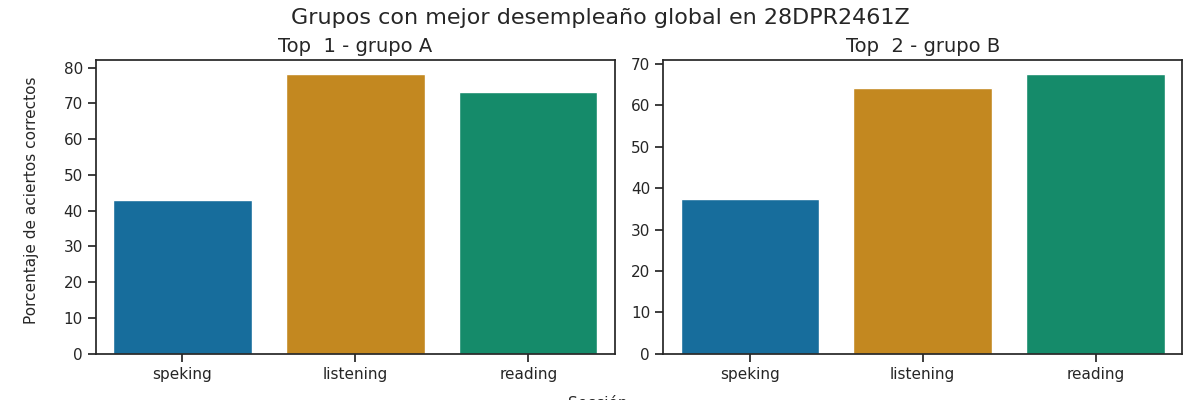

The table this chart was drawn from, first rows:
Top, Grupo, Porcentaje de aciertos correctos, Porcentaje de aciertos correctos para la…, Porcentaje de aciertos correctos para la…, Porcentaje de aciertos correctos para la…, Porcentaje de aciertos correctos para la…, Porcentaje de aciertos correctos para la…, Calificación promedio en los exámenes pa…, Calificación promedio en los exámenes pa…, Calificación promedio en los exámenes pa…, Calificación promedio en los exámenes pa…, Calificación promedio en los exámenes pa…, Promedio de aciertos en los exámenes par…, Promedio de aciertos en los exámenes par…, Promedio de aciertos en los exámenes par…, Promedio de aciertos en los exámenes par…, Promedio de aciertos en los exámenes par…
1, A, 64.79, 78.22, 73.26, 47.57, 38.19, 42.88, A2, A1 +, A1, A1, A1, 20, 29, 4, 3, 3
2, B, 56.38, 64.25, 67.58, 39.84, 34.77, 37.3, A1 +, A1 +, A1, A1, A1, 16, 27, 3, 3, 3
